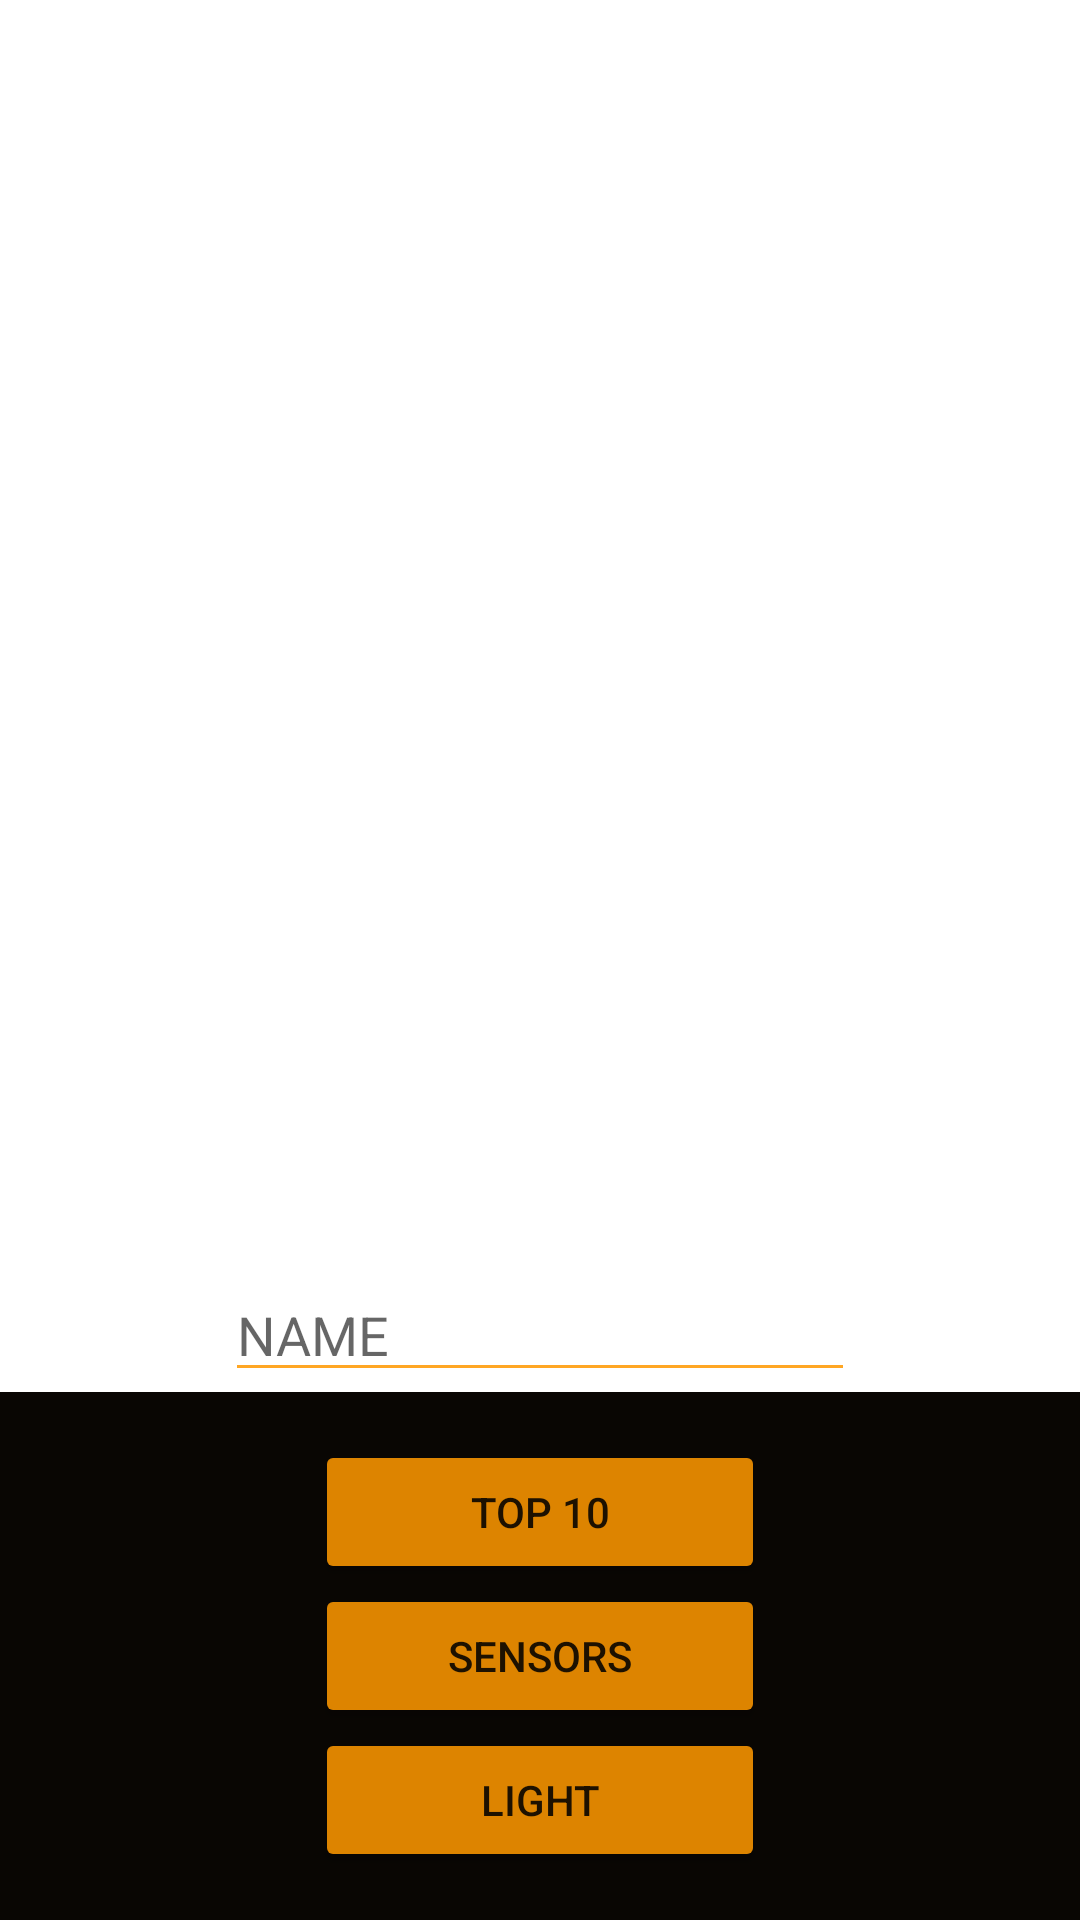

Write the Android layout XML for this screen, with the resource values it uses.
<!-- AndroidManifest.xml: application theme Theme.HW01_CAR_RACE -->
<!-- res/layout/activity_menu.xml -->
<?xml version="1.0" encoding="utf-8"?>
<RelativeLayout
    xmlns:android="http://schemas.android.com/apk/res/android"
    xmlns:app="http://schemas.android.com/apk/res-auto"
    xmlns:tools="http://schemas.android.com/tools"
    android:layout_width="match_parent"
    android:layout_height="match_parent"
    tools:context=".Activity_Menu"
    android:background="@drawable/menu_background"
    android:keepScreenOn="true">


    <FrameLayout
        android:layout_width="match_parent"
        android:layout_height="match_parent"
        android:layout_above="@+id/bottom_menu"
        android:background="@drawable/menu_background">

        <EditText
            android:id="@+id/edit_TEXT_name"
            android:layout_width="wrap_content"
            android:layout_height="wrap_content"
            android:layout_gravity="center_horizontal|bottom"
            android:backgroundTint="@color/orenge"
            android:ems="10"
            android:hint="NAME" />
    </FrameLayout>


    <LinearLayout
        android:id="@+id/bottom_menu"
        android:layout_width="match_parent"
        android:layout_height="wrap_content"
        android:layout_alignParentBottom="true"
        android:layout_centerHorizontal="true"
        android:background="#090603"
        android:gravity="center"
        android:orientation="vertical"
        android:padding="16dp">

        <Button
            android:id="@+id/menu_BTN_top"
            android:layout_width="150dp"
            android:layout_height="wrap_content"
            android:backgroundTint="@color/orenge"
            android:text="Top 10" />

        <Button
            android:id="@+id/menu_BTN_sensors"
            android:layout_width="150dp"
            android:layout_height="wrap_content"
            android:backgroundTint="@color/orenge"
            android:text="Sensors" />

        <Button
            android:id="@+id/menu_BTN_light"
            android:layout_width="150dp"
            android:layout_height="wrap_content"
            android:backgroundTint="@color/orenge"
            android:text="Light" />

    </LinearLayout>


</RelativeLayout>
<!-- resources referenced by this layout -->
<resources>
  <color name="orenge">#DCFF9800</color>
  <style name="Theme.HW01_CAR_RACE" parent="Theme.MaterialComponents.DayNight.DarkActionBar">
          
          <item name="colorPrimary">@color/purple_500</item>
          <item name="colorPrimaryVariant">@color/purple_700</item>
          <item name="colorOnPrimary">@color/white</item>
          
          <item name="colorSecondary">@color/teal_200</item>
          <item name="colorSecondaryVariant">@color/teal_700</item>
          <item name="colorOnSecondary">@color/black</item>
          
          <item name="android:statusBarColor" tools:targetApi="l">?attr/colorPrimaryVariant</item>
          
      </style>
  <color name="purple_500">#FF6200EE</color>
  <color name="purple_700">#FF3700B3</color>
  <color name="white">#FFFFFFFF</color>
  <color name="teal_200">#FF03DAC5</color>
  <color name="teal_700">#FF018786</color>
  <color name="black">#FF000000</color>
</resources>
